The GitHub repository Maria-120904/Lane-Detection contains a labelled image folder "images" with 5 categories: intersection, left curve, no visible path, right curve, straight. Examples follow, each with its label.

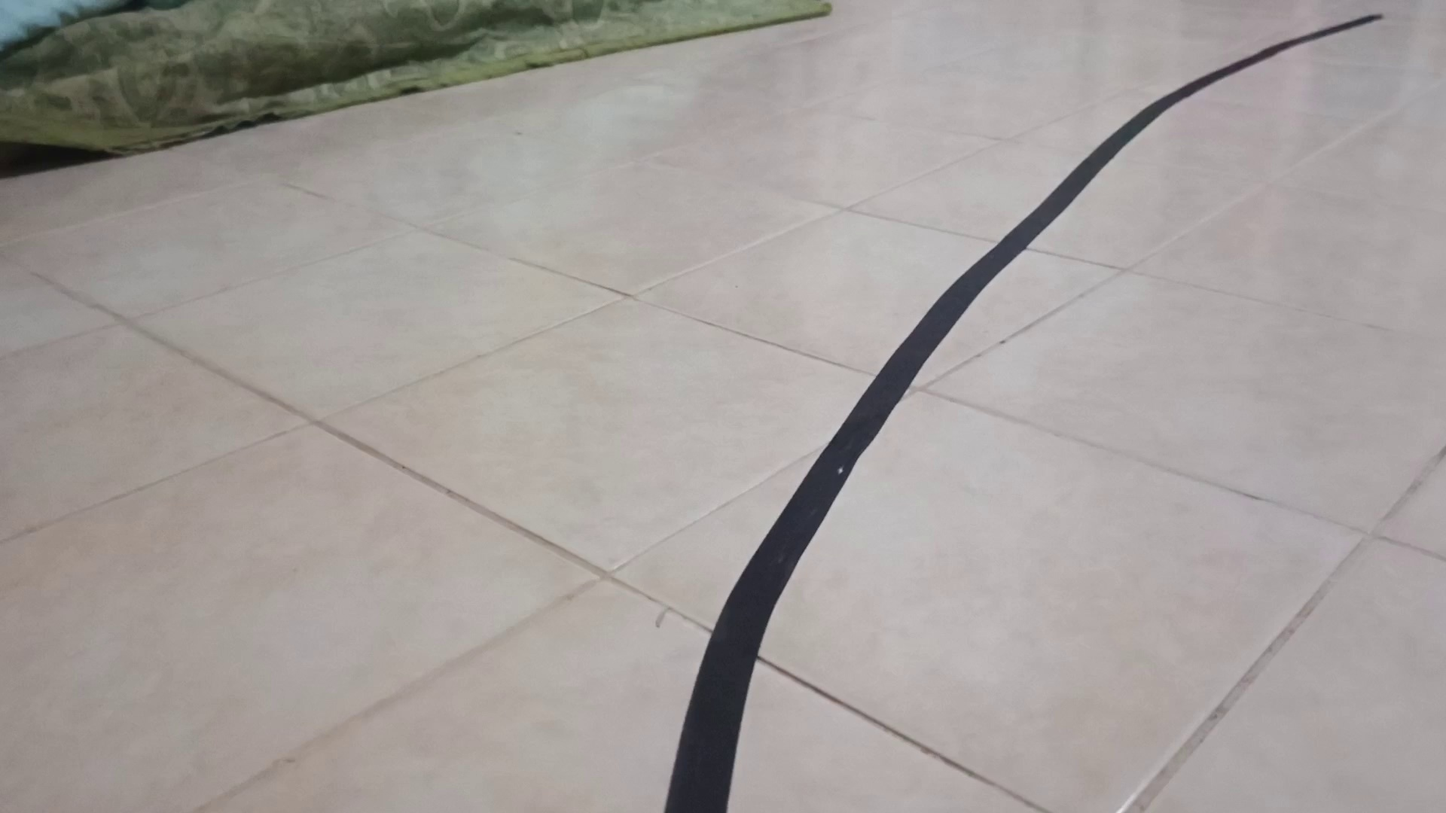
Label: right curve

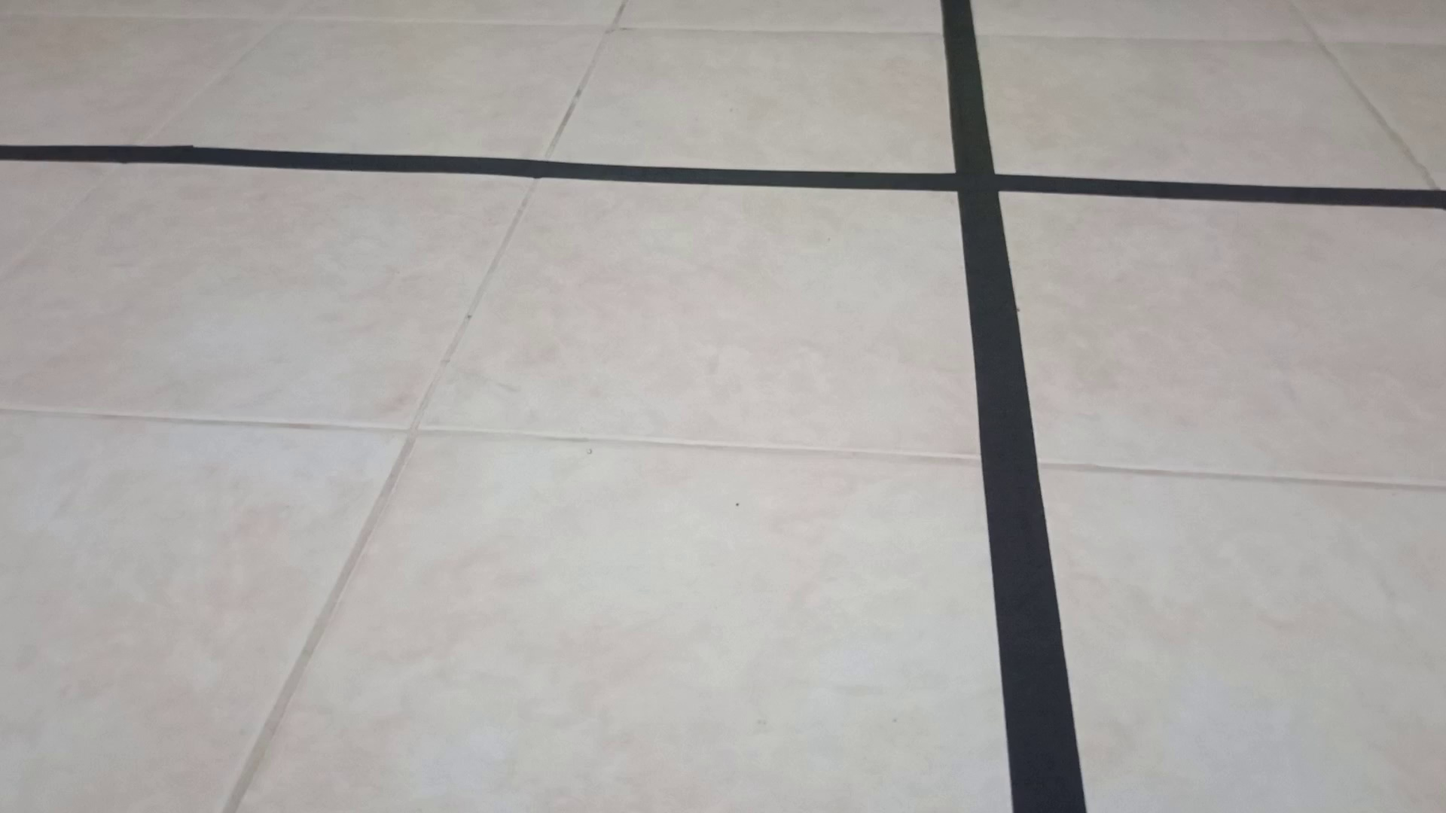
Label: intersection

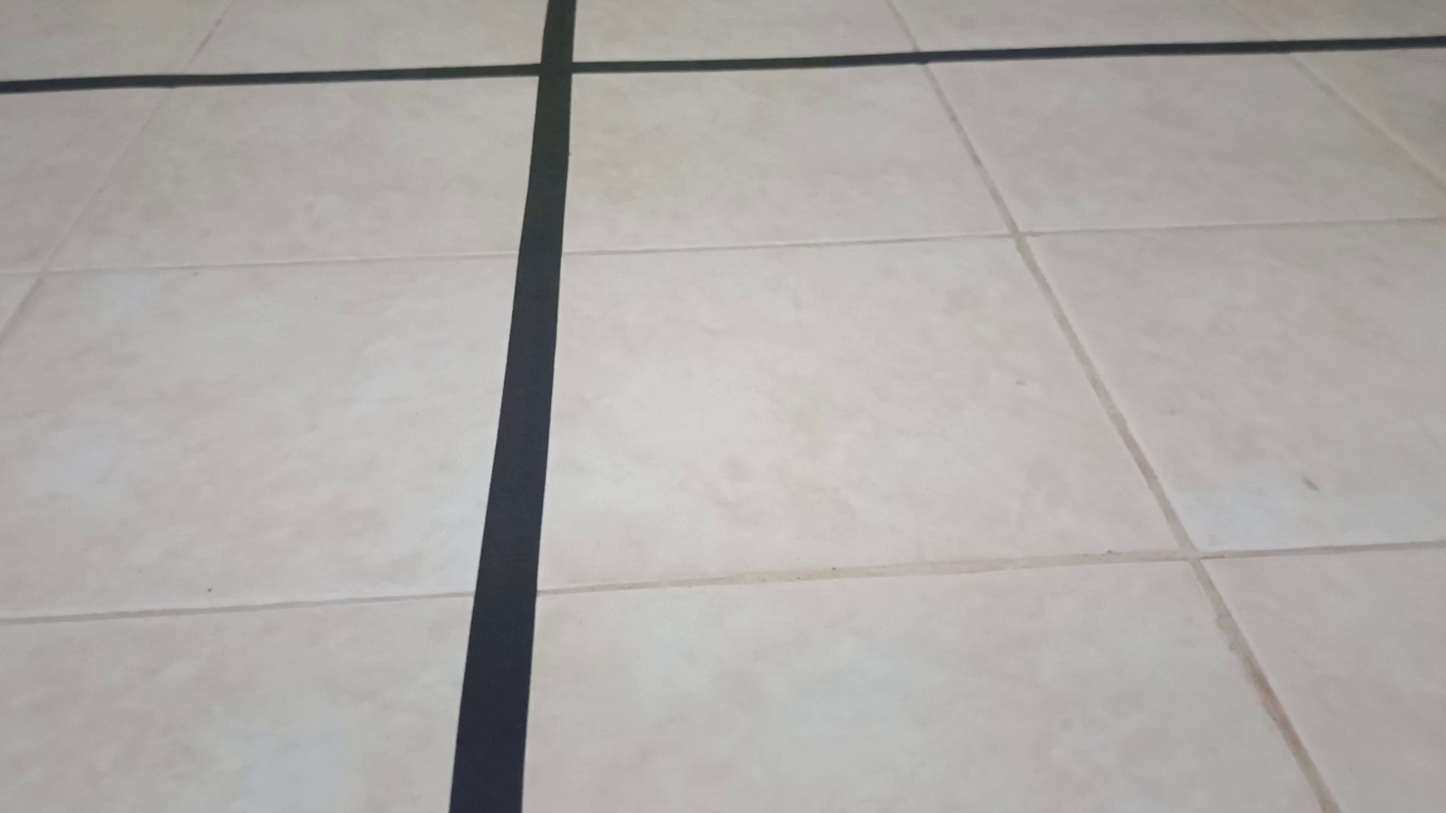
Label: intersection

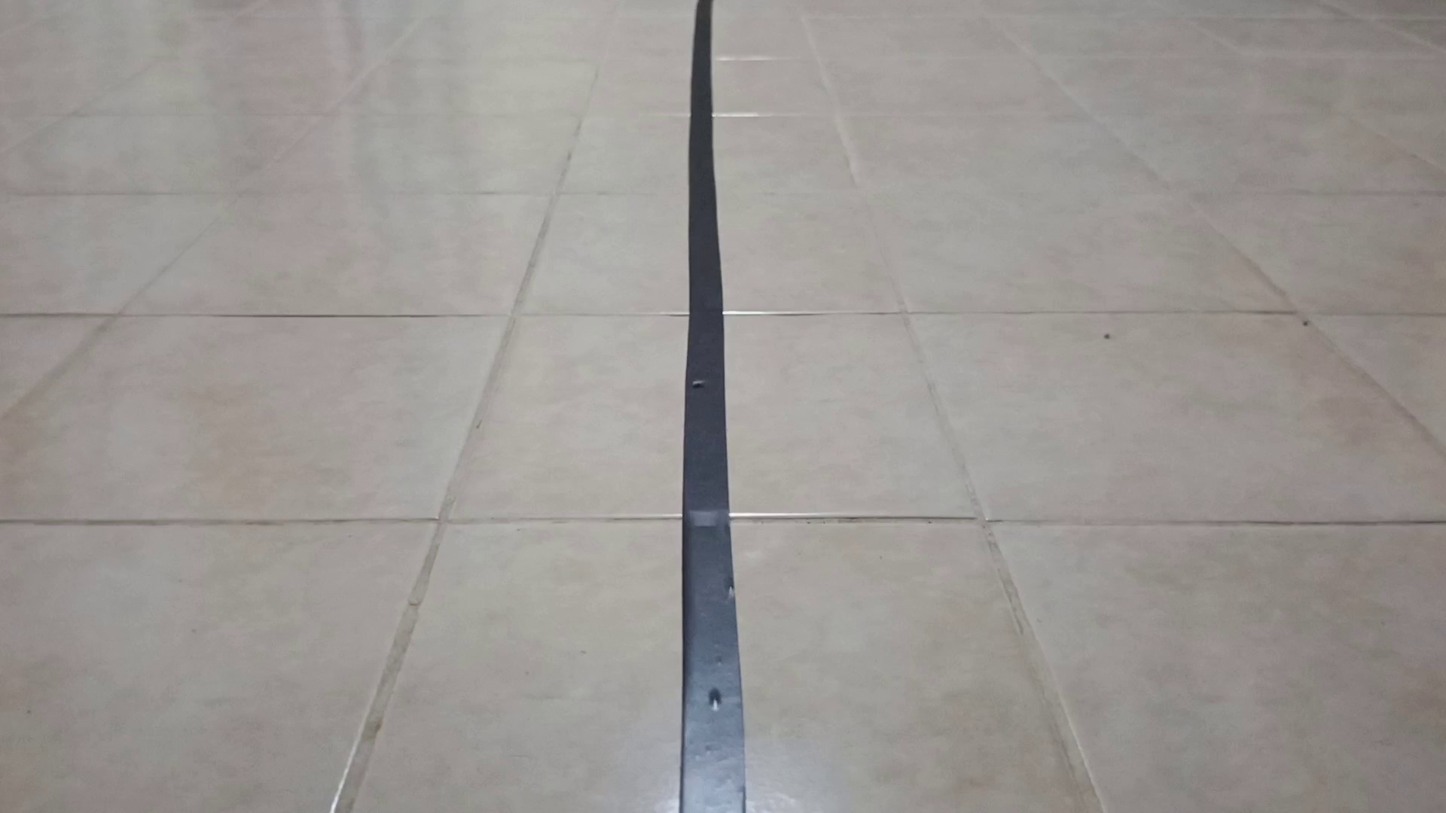
Label: straight

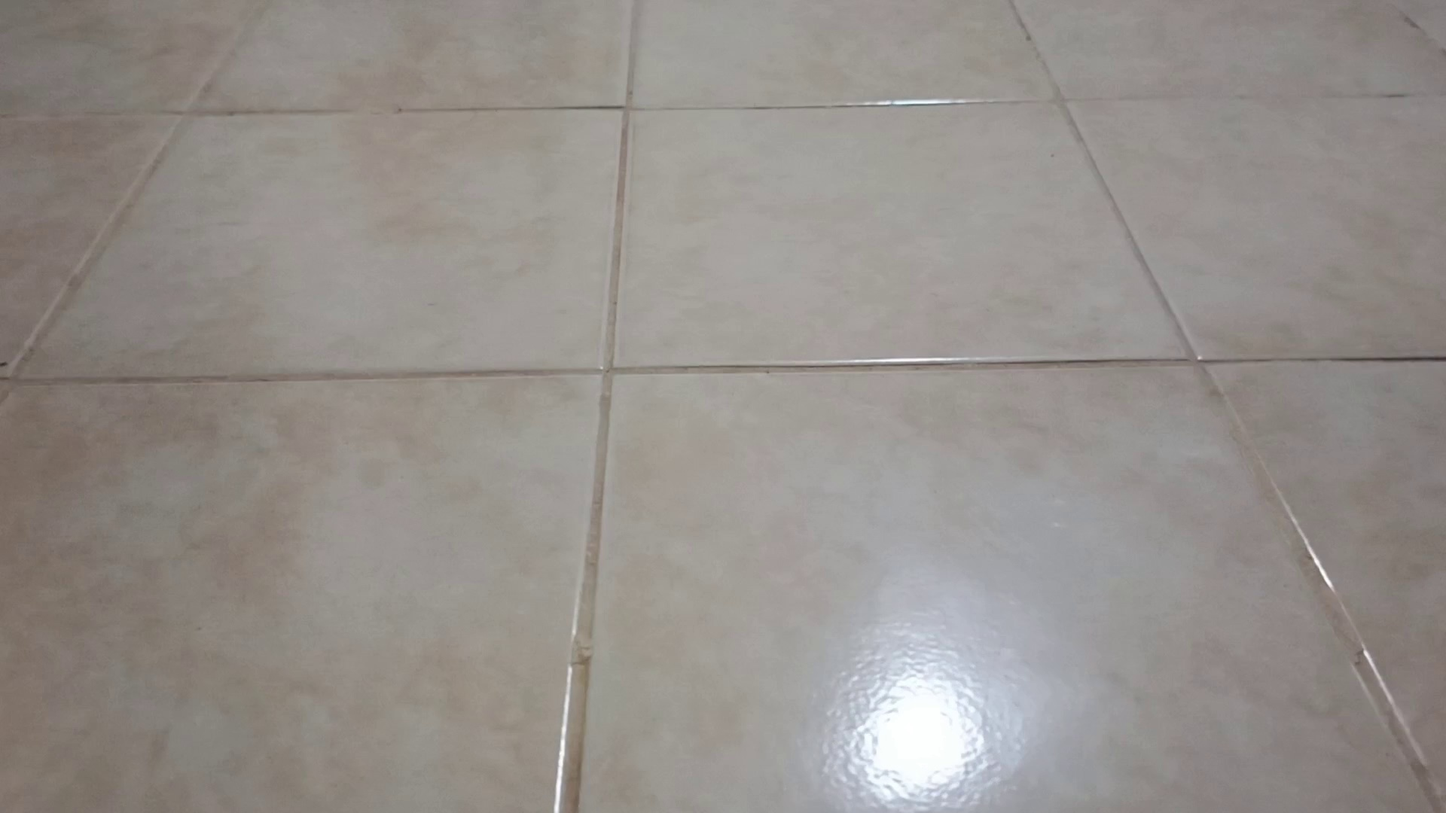
Label: no visible path

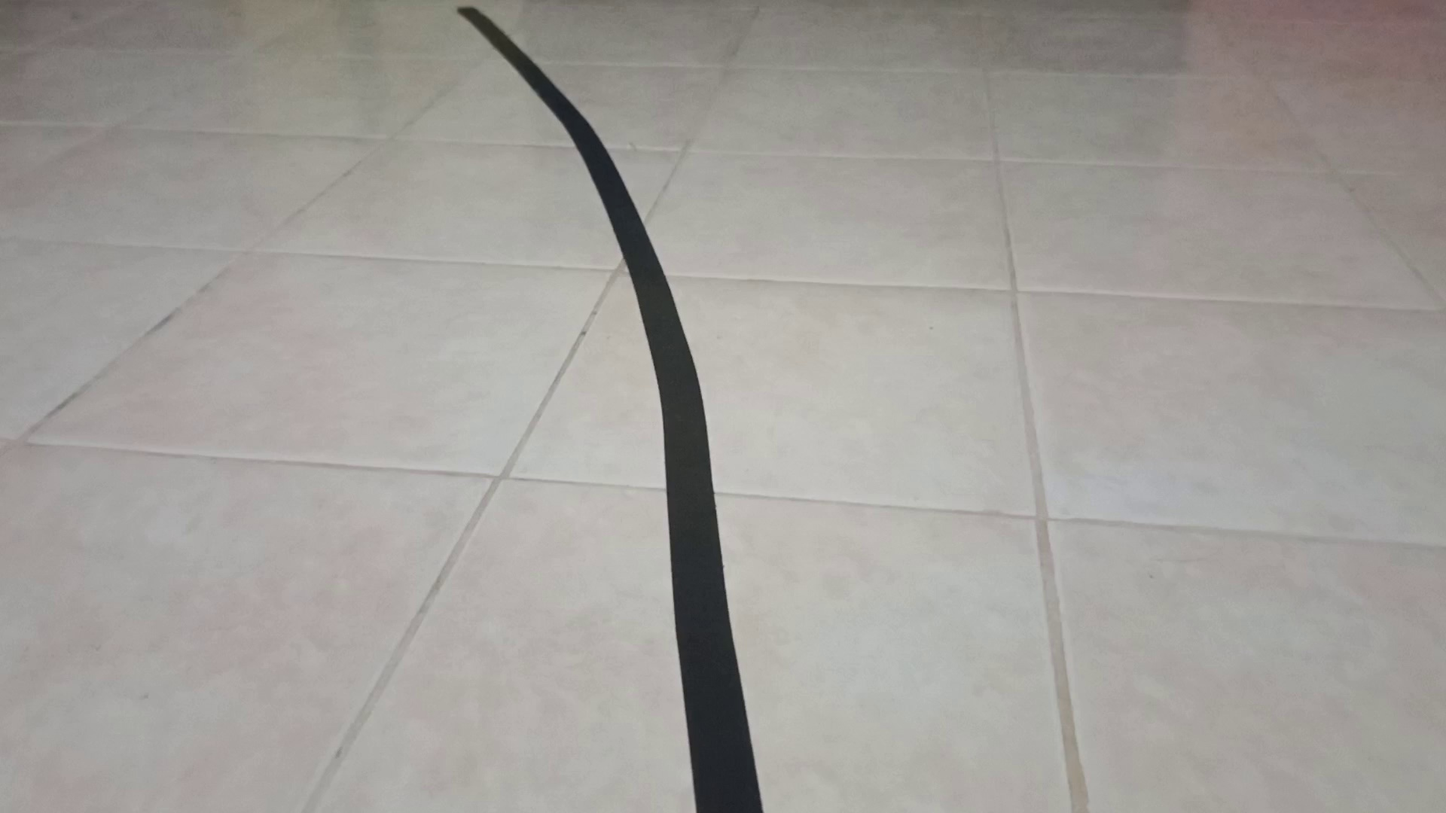
Label: left curve
